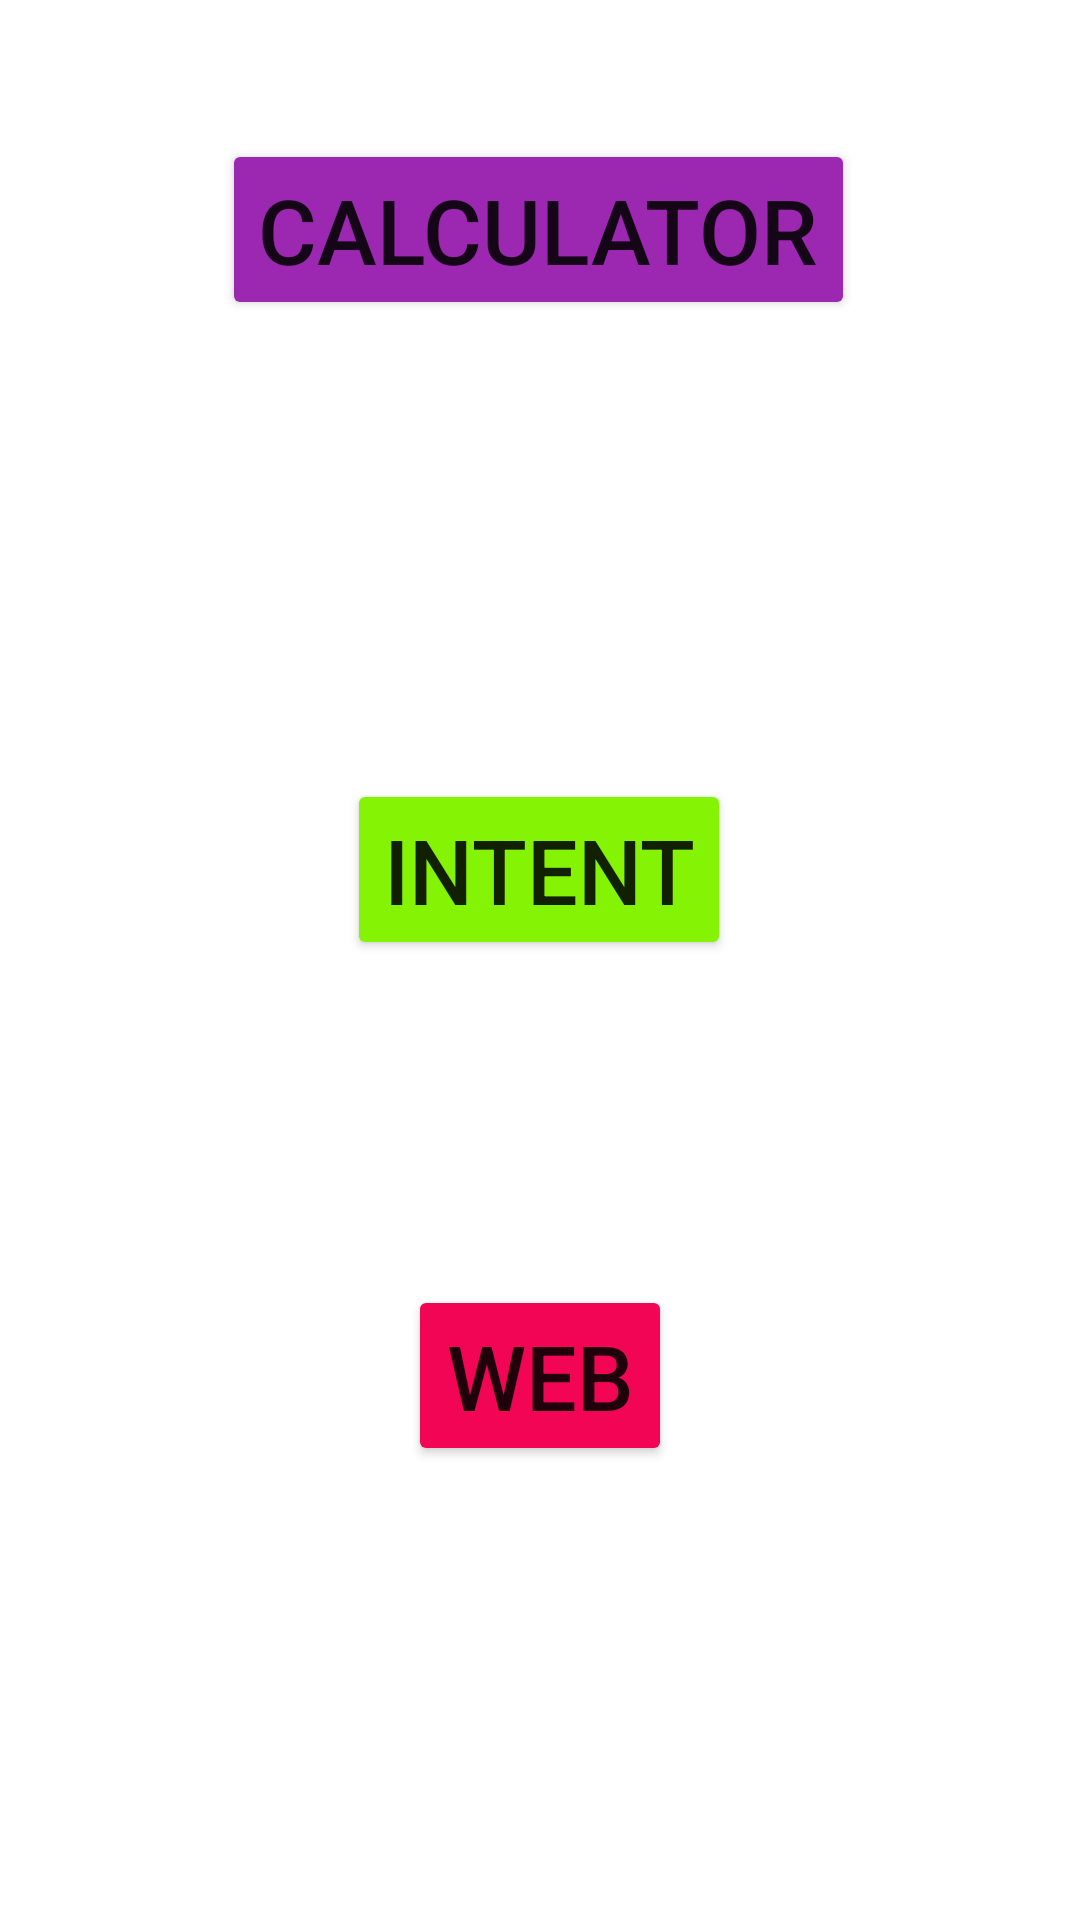

Android layout source for this screen:
<!-- AndroidManifest.xml: application theme Theme.Callwebintent -->
<!-- res/layout/activity_main.xml -->
<?xml version="1.0" encoding="utf-8"?>
<androidx.constraintlayout.widget.ConstraintLayout xmlns:android="http://schemas.android.com/apk/res/android"
    xmlns:app="http://schemas.android.com/apk/res-auto"
    xmlns:tools="http://schemas.android.com/tools"
    android:layout_width="match_parent"
    android:layout_height="match_parent"
    android:background="@drawable/bckgrnd"
    tools:context=".MainActivity">


    <Button
        android:id="@+id/btn_calc"
        android:layout_width="wrap_content"
        android:layout_height="wrap_content"
        android:backgroundTint="#9C27B0"
        android:text="Calculator"
        android:textSize="30sp"
        app:cornerRadius="50dp"
        app:layout_constraintBottom_toBottomOf="parent"
        app:layout_constraintEnd_toEndOf="parent"
        app:layout_constraintHorizontal_bias="0.496"
        app:layout_constraintStart_toStartOf="parent"
        app:layout_constraintTop_toTopOf="parent"
        app:layout_constraintVertical_bias="0.08" />

    <Button
        android:id="@+id/btnweb"
        android:layout_width="wrap_content"
        android:layout_height="wrap_content"
        android:backgroundTint="#F30556"
        android:text="Web"
        android:textSize="30sp"
        app:layout_constraintBottom_toBottomOf="parent"
        app:layout_constraintEnd_toEndOf="parent"
        app:layout_constraintStart_toStartOf="parent"
        app:layout_constraintTop_toTopOf="parent"
        app:cornerRadius="50dp"
        app:layout_constraintVertical_bias="0.739" />

    <Button
        android:id="@+id/btnint"
        android:layout_width="wrap_content"
        android:layout_height="wrap_content"
        android:backgroundTint="#84F304"
        android:text="Intent"
        android:textSize="30sp"
        app:layout_constraintBottom_toBottomOf="parent"
        app:layout_constraintEnd_toEndOf="parent"
        app:layout_constraintHorizontal_bias="0.498"
        app:layout_constraintStart_toStartOf="parent"
        app:layout_constraintTop_toTopOf="parent"
        app:cornerRadius="50dp"
        app:layout_constraintVertical_bias="0.448" />

</androidx.constraintlayout.widget.ConstraintLayout>
<!-- resources referenced by this layout -->
<resources>
  <style name="Theme.Callwebintent" parent="Theme.MaterialComponents.DayNight.DarkActionBar">
          
          <item name="colorPrimary">@color/purple_500</item>
          <item name="colorPrimaryVariant">@color/purple_700</item>
          <item name="colorOnPrimary">@color/white</item>
          
          <item name="colorSecondary">@color/teal_200</item>
          <item name="colorSecondaryVariant">@color/teal_700</item>
          <item name="colorOnSecondary">@color/black</item>
          
          <item name="android:statusBarColor">?attr/colorPrimaryVariant</item>
          
      </style>
  <!-- not gathered from this repository: default colours our renderer supplied (Android Studio template values) -->
  <color name="purple_500">#FF6200EE</color>
  <color name="purple_700">#FF3700B3</color>
  <color name="teal_200">#FF03DAC5</color>
  <color name="teal_700">#FF018786</color>
  <color name="black">#FF000000</color>
  <color name="white">#FFFFFFFF</color>
</resources>
